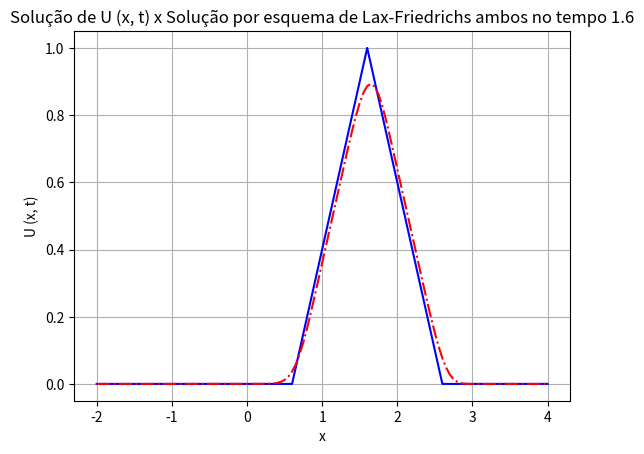

The matplotlib source for this figure:
import numpy as np
import matplotlib.pyplot as plt
import time

dx = 1/40
x = np.arange(-2,4+dx,dx)
nx = len(x)
#Adicionar a variavel A
a = 1
u0x = np.zeros(nx)
u0x_1_6= np.zeros(nx)
vn = np.zeros(nx)
#vn_old = np.copy(u0x)
Lambda = 0.8  # dt/dx
dt = Lambda*dx
t = np.arange(0, 1.6+dt, dt)
nt = len(t)

for i in range(0,nx):
    if abs(x[i]) <= 1:        # Solucao no tempo 1.6 --> abs(x[i] - 1.6)
        u0x[i] = 1 - abs(x[i]) # abs(x[i] - 1.6)
    else:
        u0x[i] = 0

for i in range(0,nx):
    if abs(x[i]- 1.6) <= 1:        # Solucao no tempo 1.6 --> abs(x[i] - 1.6)
        u0x_1_6[i] = 1 - abs(x[i]- 1.6) # abs(x[i] - 1.6)
    else:
        u0x_1_6[i] = 0

vn_old = np.copy(u0x)
j = 0
while j <= nt:
    for k in range(1,nx-1):
        vn[k] = (vn_old[k-1] + vn_old[k+1])*(0.5) - Lambda*(vn_old[k+1] - vn_old[k-1])*(0.5)
        #vn[0] = 0
        #vn[n-1] = 0 

    plt.clf()
    plt.plot(x, u0x_1_6,'b-' ,x , vn, 'r-.')
    plt.grid()
    plt.ylabel('U (x, t)')
    plt.xlabel('x')
    plt.title('Solução de U (x, t) x Solução por esquema de Lax-Friedrichs ambos no tempo 1.6')
    plt.show()
    time.sleep(0.1)
    vn_old = np.copy(vn)
    #vn = np.zeros(n)
    j += 1